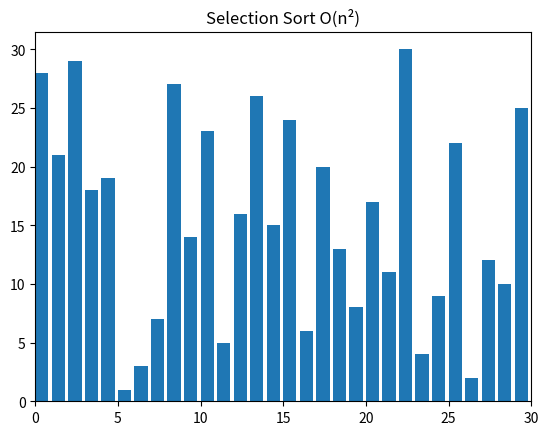

Source code (Python):
# imports
import random
from matplotlib import pyplot as plt, animation


# standard way to swap item for most of languages
def swap(A, x, y):
    temp = A[x]
    A[x] = A[y]
    A[y] = temp


# Python style swap
def swapPython(A, x, y):
    A[x], A[y] = A[y], A[x]


# selection sort
def selectionSort(alist):
    for i in range(len(alist) - 1):
        positionOfMax = 0
        for j in range(len(alist) - i):
            if alist[j] > alist[positionOfMax]:
                positionOfMax = j

        swap(alist, j, positionOfMax)
        yield alist


# visualization method
def visualize(generator, text):
    # creates a figure and subsequent subplots
    fig, ax = plt.subplots()
    ax.set_title(text)
    bar_sub = ax.bar(range(len(A)), A, align="edge")

    # sets the maximum limit for the x-axis
    ax.set_xlim(0, N)
    text = ax.text(0.02, 0.95, "", transform=ax.transAxes)
    iteration = [0]

    # update each frame in plot
    def update(A, rects, iteration):
        for rect, val in zip(rects, A):
            rect.set_height(val)
        iteration[0] += 1
        text.set_text(f"# of operations: {iteration[0]}")

    # creating animation object for rendering the iteration
    anim = animation.FuncAnimation(fig,
                                   func=update,
                                   fargs=(bar_sub, iteration),
                                   frames=generator,
                                   repeat=False,
                                   blit=False,
                                   interval=100,
                                   )

    # for showing the animation on screen
    plt.show()
    plt.close()


if __name__ == "__main__":
    N = 30
    A = list(range(1, N + 1))
    random.shuffle(A)

    # test selection sort
    generator = selectionSort(A)
    visualize(generator, "Selection Sort O(n\N{SUPERSCRIPT TWO})")
